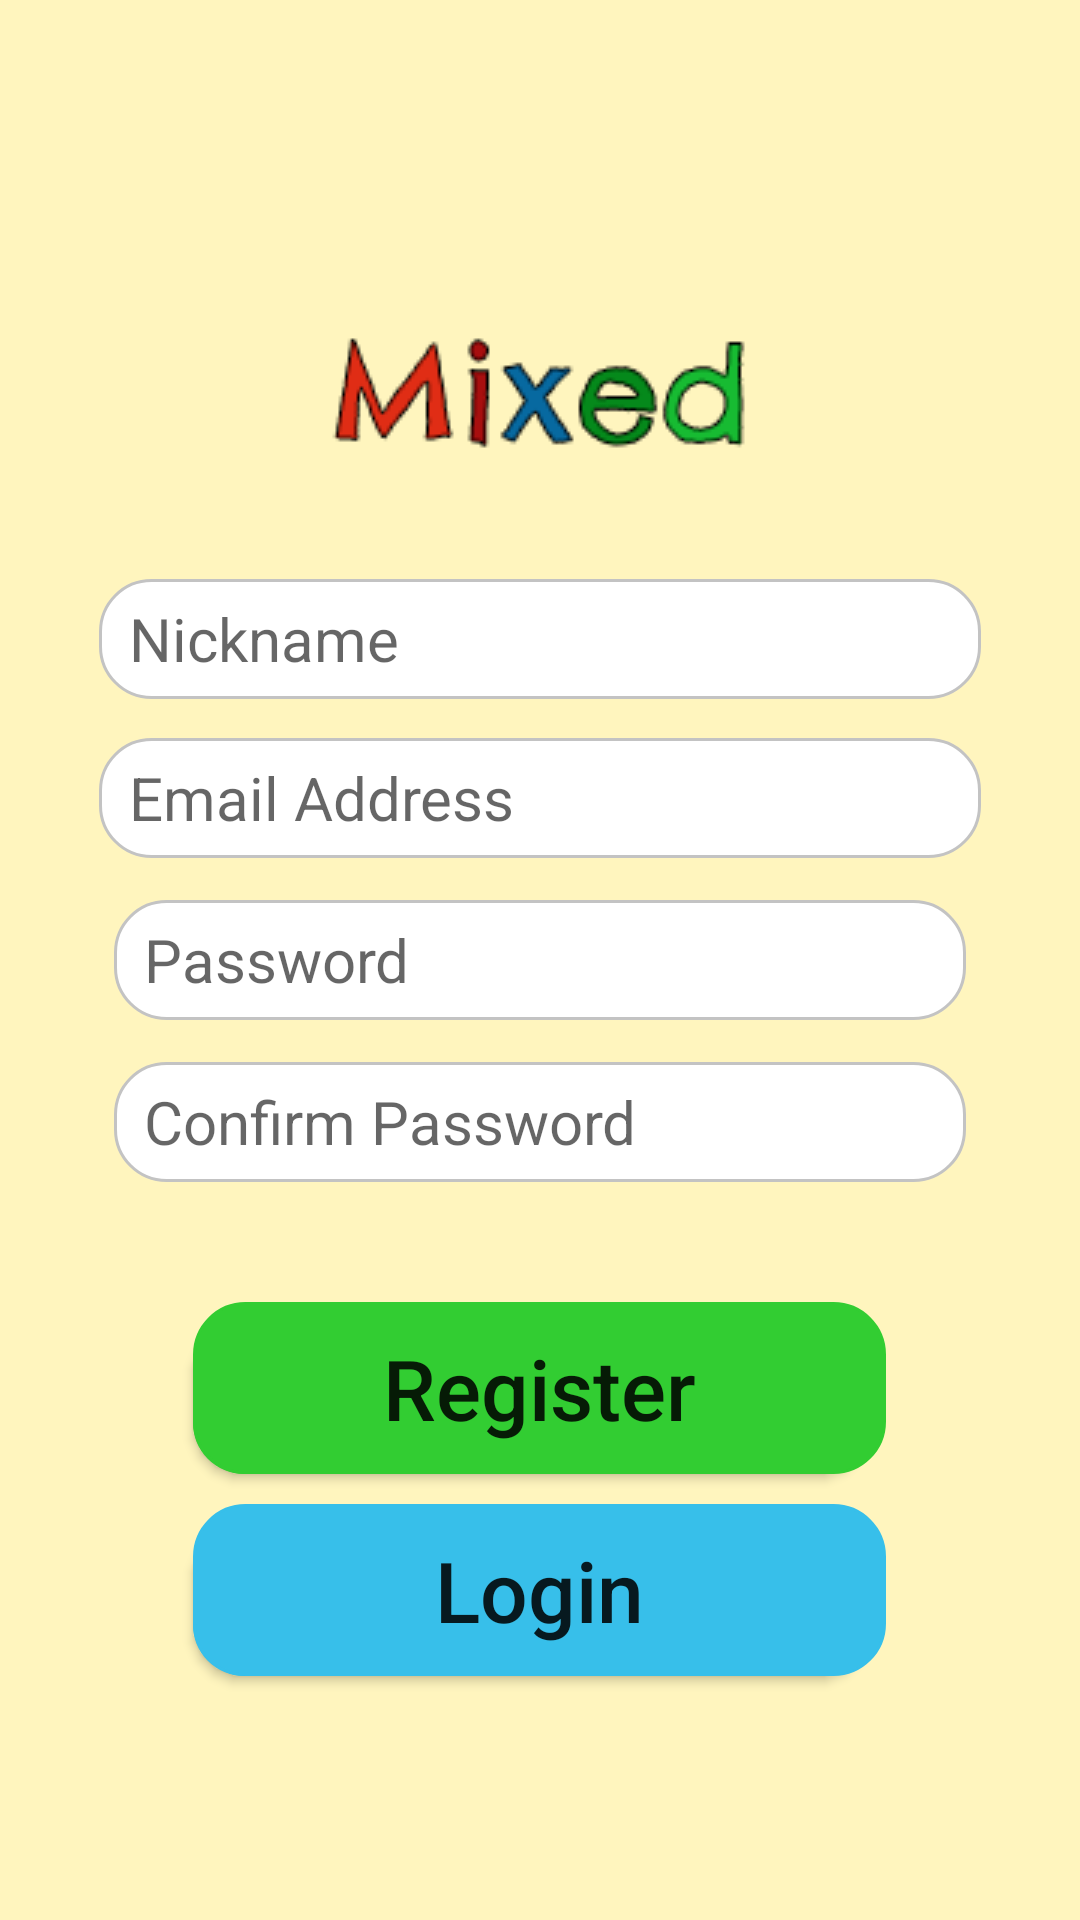

This screen was rendered from an Android layout file. Write that file and the resources it references.
<!-- AndroidManifest.xml: application theme AppTheme -->
<!-- res/layout/activity_register.xml -->
<?xml version="1.0" encoding="utf-8"?>
<RelativeLayout xmlns:android="http://schemas.android.com/apk/res/android"
    xmlns:app="http://schemas.android.com/apk/res-auto"
    xmlns:tools="http://schemas.android.com/tools"
    android:layout_width="match_parent"
    android:layout_height="match_parent"
    tools:context=".HomeActivity"
    android:background="#FFF5BE">

    <ImageView
        android:id="@+id/logo_home"
        android:layout_width="wrap_content"
        android:layout_height="wrap_content"
        app:srcCompat="@drawable/logo"
        android:layout_centerHorizontal="true"
        android:layout_above="@id/xregemail"
        android:layout_marginBottom="90dp"/>

    <EditText
        android:id="@+id/xregnickname"
        android:layout_width="294dp"
        android:layout_height="40dp"
        android:ems="6"
        android:layout_centerHorizontal="true"
        android:background="@drawable/insert_pin"
        android:layout_above="@id/xregemail"
        android:layout_marginBottom="13dp"
        android:hint="Nickname"
        android:paddingLeft="10dp"
        android:textSize="20sp"
        android:inputType="textEmailAddress" />

    <EditText
        android:id="@+id/xregemail"
        android:layout_width="294dp"
        android:layout_height="40dp"
        android:ems="6"
        android:layout_centerHorizontal="true"
        android:background="@drawable/insert_pin"
        android:layout_above="@id/xregpassword"
        android:layout_marginBottom="7dp"
        android:hint="Email Address"
        android:paddingLeft="10dp"
        android:textSize="20sp"
        android:inputType="textEmailAddress" />

    <EditText
        android:id="@+id/xregpassword"
        android:layout_width="294dp"
        android:layout_height="40dp"
        android:layout_centerHorizontal="true"
        android:layout_centerVertical="true"
        android:layout_marginTop="7dp"
        android:layout_marginLeft="76dp"
        android:layout_marginBottom="7dp"
        android:layout_weight="1"
        android:ems="6"
        android:hint="Password"
        android:paddingLeft="10dp"
        android:textSize="20sp"
        android:background="@drawable/insert_pin"
        android:inputType="textPassword" />

    <EditText
        android:id="@+id/xregconfpassword"
        android:layout_width="294dp"
        android:layout_height="40dp"
        android:layout_centerHorizontal="true"
        android:layout_below="@id/xregpassword"
        android:layout_marginTop="7dp"
        android:layout_marginLeft="76dp"
        android:layout_weight="1"
        android:ems="6"
        android:hint="Confirm Password"
        android:paddingLeft="10dp"
        android:textSize="20sp"
        android:background="@drawable/insert_pin"
        android:inputType="textPassword" />

    <Button
        android:id="@+id/xregRegister"
        android:layout_width="wrap_content"
        android:layout_height="wrap_content"
        android:text="Register"
        android:background="@drawable/dr_createaccount"
        android:padding="10dp"
        android:ems="7"
        android:textSize="28dp"
        android:textAllCaps="false"
        android:layout_below="@id/xregconfpassword"
        android:layout_centerHorizontal="true"
        android:layout_marginTop="40dp"/>

    <Button
        android:id="@+id/xregLogin"
        android:layout_width="wrap_content"
        android:layout_height="wrap_content"
        android:text="Login"
        android:background="@drawable/create_room"
        android:padding="10dp"
        android:ems="7"
        android:textSize="28dp"
        android:textAllCaps="false"
        android:layout_below="@id/xregRegister"
        android:layout_centerHorizontal="true"
        android:layout_marginTop="10dp"/>

</RelativeLayout>
<!-- resources referenced by this layout -->
<resources>
  <!-- drawable create_room (drawable) -->
  <?xml version="1.0" encoding="utf-8"?>
  <selector xmlns:android="http://schemas.android.com/apk/res/android">
      <item>
          <layer-list>
              <item android:right="7dp" android:top="7dp">
                  <shape>
                      <corners android:radius="17dp" />
                      <solid android:color="#37BFEA" />
                  </shape>
              </item>
              <item>
                  <shape>
                      <gradient android:angle="270"
                          android:endColor="#37BFEA" android:startColor="#37BFEA" />
                      <stroke android:width="1dp" android:color="#37BFEA" />
                      <corners android:radius="17dp" />
                      <padding android:bottom="10dp" android:left="10dp"
                          android:right="10dp" android:top="10dp" />
                  </shape>
              </item>
          </layer-list>
      </item>
  
  </selector>
  <!-- drawable dr_createaccount (drawable) -->
  <?xml version="1.0" encoding="utf-8"?>
  <selector xmlns:android="http://schemas.android.com/apk/res/android">
      <item>
          <layer-list>
              <item android:right="7dp" android:top="7dp">
                  <shape>
                      <corners android:radius="17dp" />
                      <solid android:color="#32CD32" />
                  </shape>
              </item>
              <item>
                  <shape>
                      <gradient android:angle="270"
                          android:endColor="#32CD32" android:startColor="#32CD32" />
                      <stroke android:width="1dp" android:color="#32CD32" />
                      <corners android:radius="17dp" />
                      <padding android:bottom="10dp" android:left="10dp"
                          android:right="10dp" android:top="10dp" />
                  </shape>
              </item>
          </layer-list>
      </item>
  
  </selector>
  <!-- drawable insert_pin (drawable) -->
  <?xml version="1.0" encoding="utf-8"?>
  <shape xmlns:android="http://schemas.android.com/apk/res/android" >
  
      <gradient
          android:centerY="0.8"
          android:startColor="#FFBDBDBD"
          android:centerColor="#65FFFFFF"
          android:endColor="#00FFFFFF"
          android:angle="200"
          />
      <stroke
          android:width="1dp"
          android:color="#C3C3C3" />
  
      <corners
          android:radius="17dp"
          />
      <solid
          android:color="@android:color/white"/>
  
  </shape>
  <!-- drawable logo: png bitmap (drawable, 6304 bytes) -->
  <style name="AppTheme" parent="Theme.AppCompat.Light.DarkActionBar">
          
          <item name="colorPrimaryDark">#000000</item>
          <item name="colorPrimary">#FFCA63</item>
          <item name="colorAccent">@color/colorAccent</item>
      </style>
  <!-- not gathered from this repository: default colours our renderer supplied (Android Studio template values) -->
  <color name="colorAccent">#FF03DAC5</color>
</resources>
